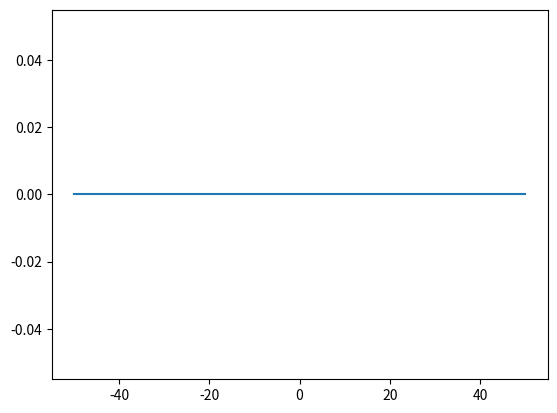

Python code for this plot: (Note: this script raises an exception after producing the figure.)
# -*- coding: utf-8 -*-
# -*- coding: utf-8 -*-
"""
Created on Mon Feb  8 13:28:01 2016

@author: ryanstoner

for modeling class lab 3
"""

"""
Initialize
"""
import numpy as np # importing math functions
from numpy import *

import matplotlib.pyplot as plt # importing plotting function
plt.close()

P0 = 0.0001 # soil prod. rate @ H=0, m/yr
kappa = 0.05 # diffusivity, m**2/yr
hstar = 0.5 # length scale of soil production, m
denrck = 2700. # rock density, kg/m**3
denreg = 2000. # regolith density, kg/m**3
elow = 0.00000002 # m, yr lowering rate of streams @ boundary condition
slip = 0.0003 # m/yr, slip rate of fault

xmax = 50 # boundaries
 # m
dx = 1 # m
N = int(((xmax*2)/dx)+1) # number of intervals

x = linspace(-xmax,xmax,N)

tmax = 1*10**6. # yr
dt = 10**2 # yr

t = arange(0,tmax,dt) # setting up time array
Nplots = 100 # number of plots
tplot = tmax/Nplots # interval between plots

z = np.zeros(len(x))

H = 5*np.ones(len(z)) # regolith thickness, m
b = z - H # basement, m

dzdx = diff(z)/dx # finding slope 

#print dzdx
q = np.zeros(len(dzdx)) # 
dqdx = np.zeros(len(dzdx-1)) # initial flux is 0


"""
Run
"""
# w, production rate of soil, m/y
# b, change in basement
# z, total height of slope
fig = plt.figure()

line1, = plt.plot(x,z,label='initial state')

for i in range(len(t)):
    plt.ion()
    
    if (t[i+1] % tplot)==0: # clear plot, t[i+1] so it won't clear last plot
        line2.remove()
    
    w = P0*np.exp(-H/hstar)
    b -= w*dt
    b[0:len(z)/2] -= slip*dt # moving left part of fault downwards
    b[len(z)/2:len(z)-1] += slip*dt # moving right part upwards
    dzdx = diff(z)/dx
    q = - kappa * dzdx
    dqdx = diff(q)/dx
    
    H[1:N-1] += (denrck/denreg)*w[1:N-1]*dt - (1/denreg)*dqdx*dt
    z = b + H 
   
    z[0] -= elow*dt*i 
    
    z[len(z)-1] += slip*dt*i-elow*dt*i
    
    if (t[i] % tplot) == 0:
        line2, = plt.plot(x,z,'r-',label='final state') # plotting
        plt.xlabel('distance (m)')
        plt.ylabel('height (m)')
        plt.xlim((-xmax, xmax))
        plt.ylim((-300, 300))
        plt.title('Evolution of hillslope over time')
        
        
        plt.legend(handles=[line1, line2])
    
        plt.pause(0.001)
        plt.grid(True)
        

"""
Close
"""

# Add the analytical solution to compare

#z2 = (elow/2*kappa)*(xmax**2-x**2)-elow*dt*i
#
#plt.plot(x,z2,'g--')

    
    
    